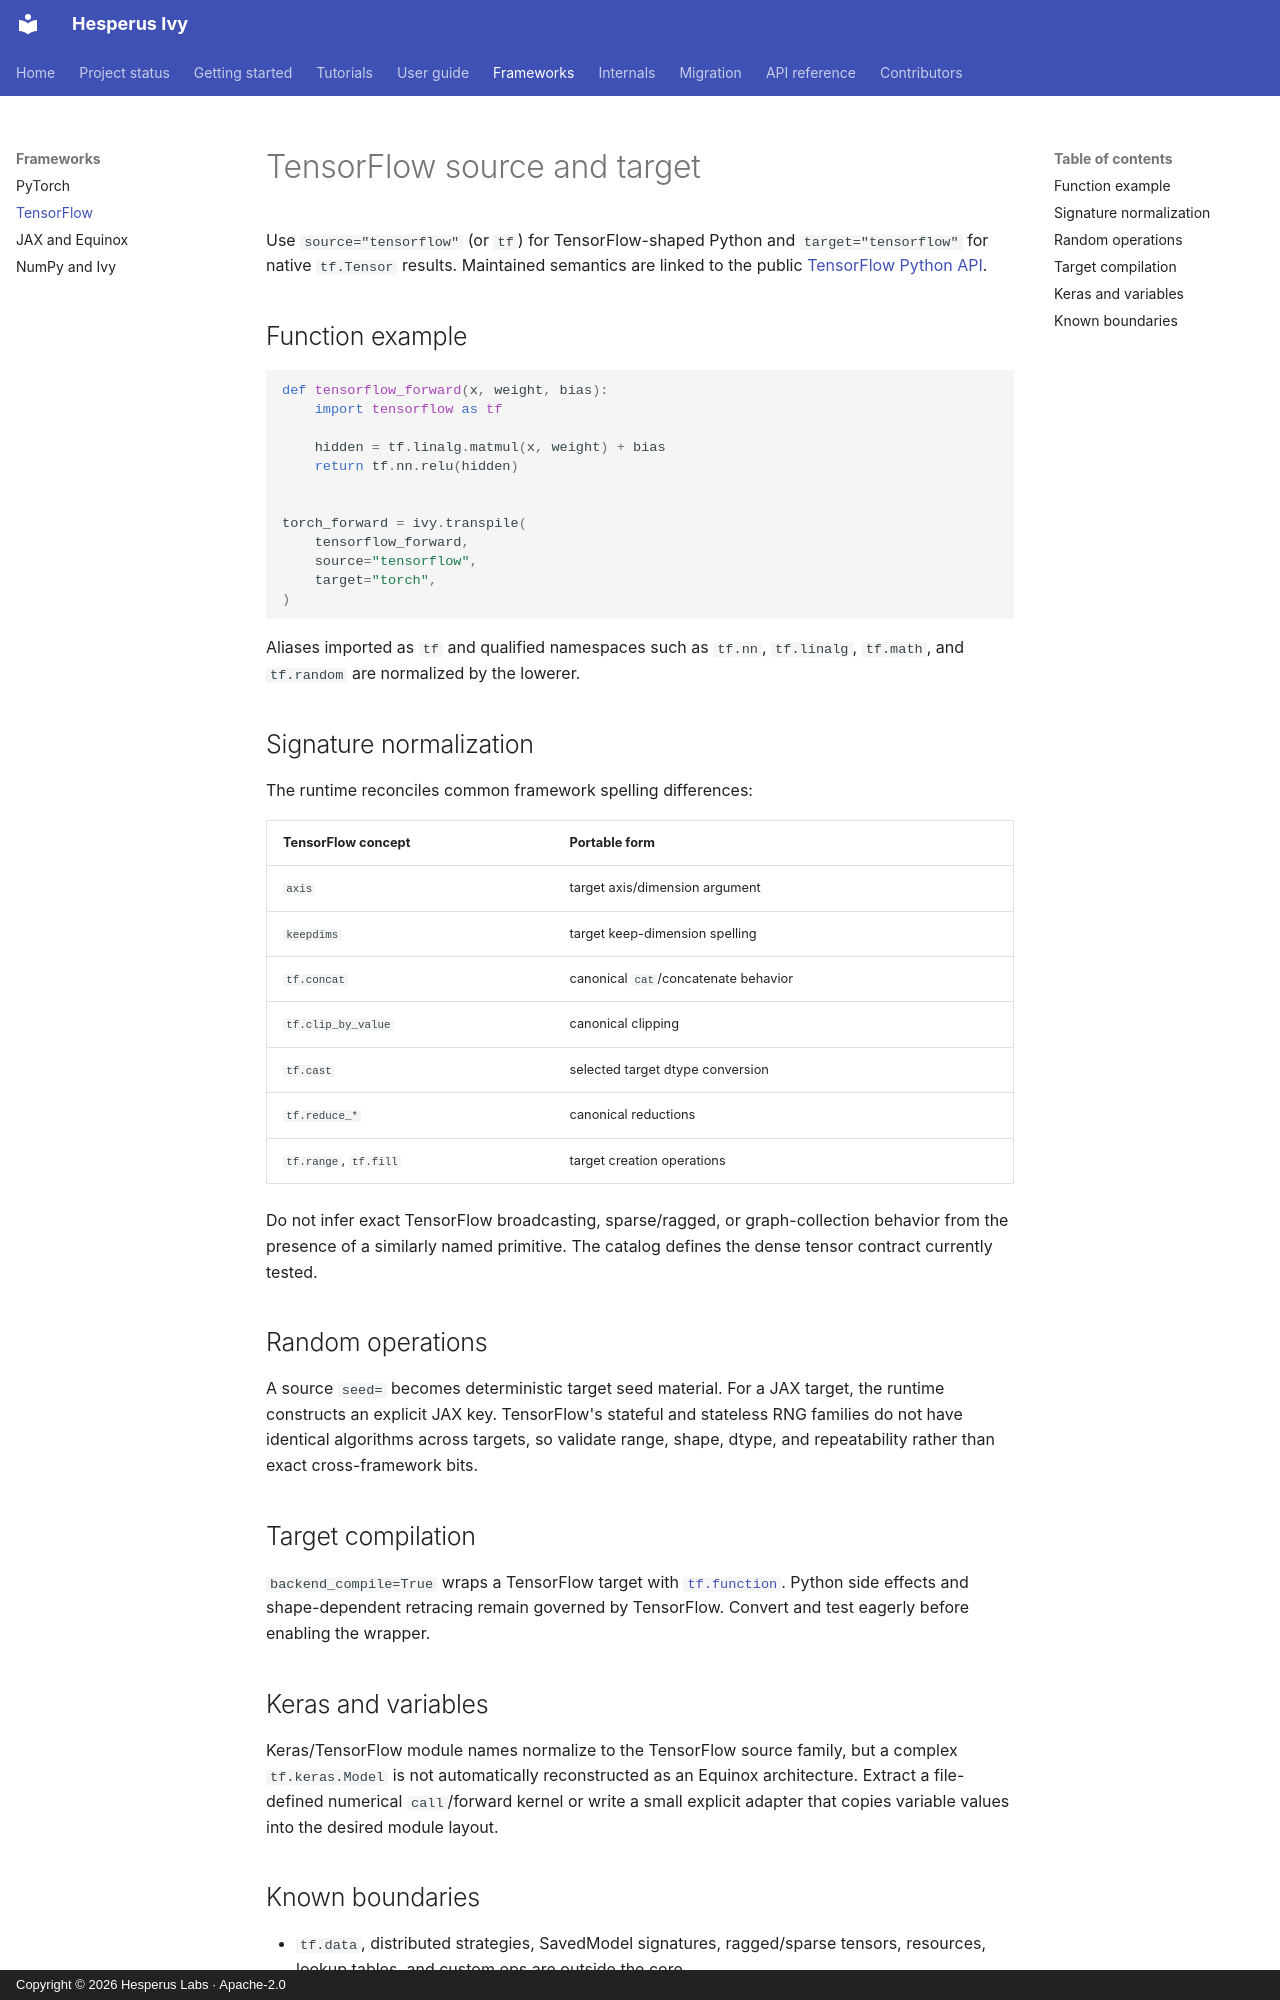

repository: Hesperus-Labs/Ivy · page: frameworks/tensorflow/index.html · generator: mkdocs · copyright: Copyright © 2026 Hesperus Labs · Apache-2.0

# TensorFlow source and target

Use `source="tensorflow"` (or `tf`) for TensorFlow-shaped Python and
`target="tensorflow"` for native `tf.Tensor` results. Maintained semantics are
linked to the public [TensorFlow Python API](https://www.tensorflow.org/api_docs/python/tf).

## Function example

```python
def tensorflow_forward(x, weight, bias):
    import tensorflow as tf

    hidden = tf.linalg.matmul(x, weight) + bias
    return tf.nn.relu(hidden)


torch_forward = ivy.transpile(
    tensorflow_forward,
    source="tensorflow",
    target="torch",
)
```

Aliases imported as `tf` and qualified namespaces such as `tf.nn`,
`tf.linalg`, `tf.math`, and `tf.random` are normalized by the lowerer.

## Signature normalization

The runtime reconciles common framework spelling differences:

| TensorFlow concept | Portable form |
| --- | --- |
| `axis` | target axis/dimension argument |
| `keepdims` | target keep-dimension spelling |
| `tf.concat` | canonical `cat`/concatenate behavior |
| `tf.clip_by_value` | canonical clipping |
| `tf.cast` | selected target dtype conversion |
| `tf.reduce_*` | canonical reductions |
| `tf.range`, `tf.fill` | target creation operations |

Do not infer exact TensorFlow broadcasting, sparse/ragged, or graph-collection
behavior from the presence of a similarly named primitive. The catalog defines
the dense tensor contract currently tested.

## Random operations

A source `seed=` becomes deterministic target seed material. For a JAX target,
the runtime constructs an explicit JAX key. TensorFlow's stateful and stateless
RNG families do not have identical algorithms across targets, so validate
range, shape, dtype, and repeatability rather than exact cross-framework bits.

## Target compilation

`backend_compile=True` wraps a TensorFlow target with
[`tf.function`](https://www.tensorflow.org/api_docs/python/tf/function).
Python side effects and shape-dependent retracing remain governed by
TensorFlow. Convert and test eagerly before enabling the wrapper.

## Keras and variables

Keras/TensorFlow module names normalize to the TensorFlow source family, but a
complex `tf.keras.Model` is not automatically reconstructed as an Equinox
architecture. Extract a file-defined numerical `call`/forward kernel or write a
small explicit adapter that copies variable values into the desired module
layout.
